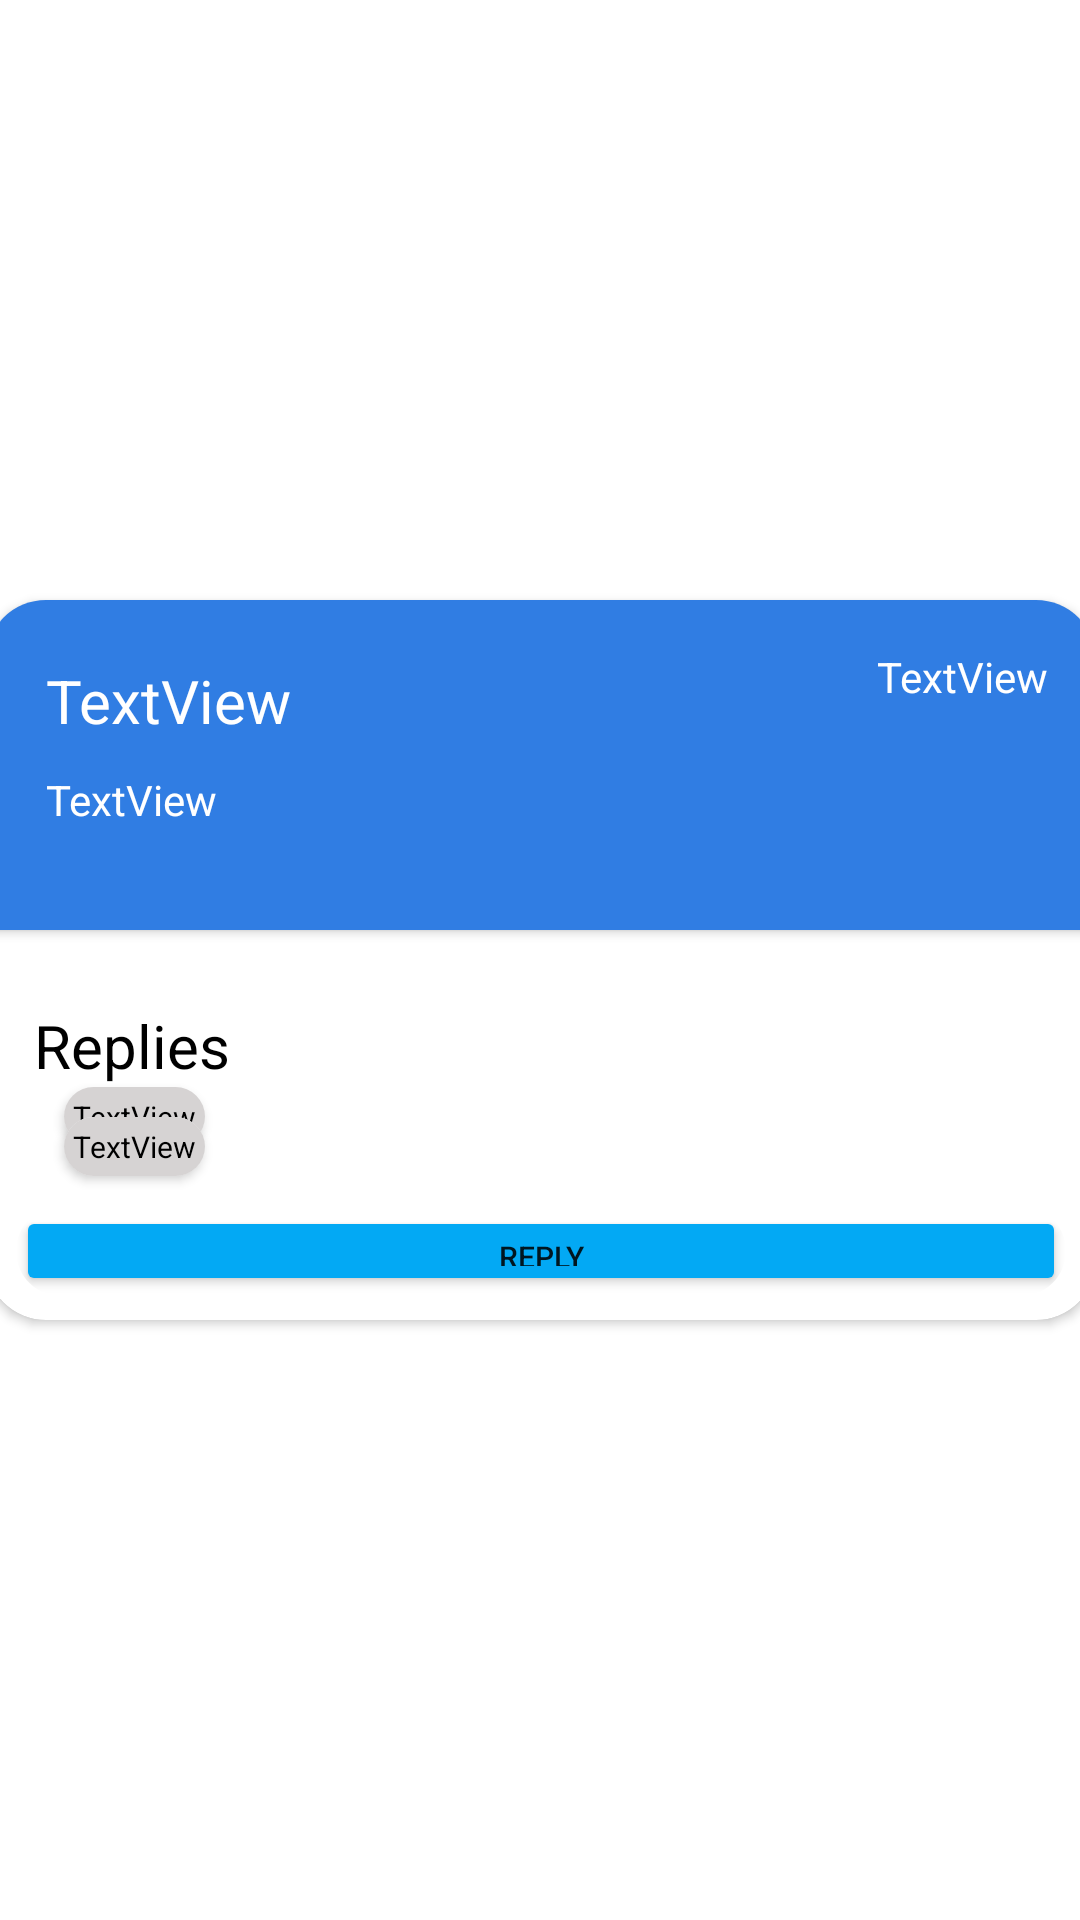

Reconstruct the res/layout file that produces this screen, plus the resources it refers to.
<!-- AndroidManifest.xml: application theme Theme.LevelUp -->
<!-- res/layout/cardview_discussions.xml -->
<?xml version="1.0" encoding="utf-8"?>
<androidx.constraintlayout.widget.ConstraintLayout xmlns:android="http://schemas.android.com/apk/res/android"
    xmlns:app="http://schemas.android.com/apk/res-auto"
    xmlns:tools="http://schemas.android.com/tools"
    android:layout_width="wrap_content"
    android:layout_height="wrap_content">

    <androidx.cardview.widget.CardView
        android:layout_width="370dp"
        android:layout_height="wrap_content"
        android:layout_marginStart="20dp"
        android:layout_marginTop="10dp"
        android:layout_marginEnd="20dp"
        android:layout_marginBottom="10dp"
        android:backgroundTint="#FFFFFF"
        app:cardCornerRadius="20dp"
        app:layout_constraintBottom_toBottomOf="parent"
        app:layout_constraintEnd_toEndOf="parent"
        app:layout_constraintStart_toStartOf="parent"
        app:layout_constraintTop_toTopOf="parent">

        <androidx.constraintlayout.widget.ConstraintLayout
            android:layout_width="match_parent"
            android:layout_height="match_parent">

            <androidx.cardview.widget.CardView
                android:id="@+id/topcv"
                android:layout_width="match_parent"
                android:layout_height="110dp"
                android:backgroundTint="@color/lightbluebg"
                app:layout_constraintEnd_toEndOf="parent"
                app:layout_constraintStart_toStartOf="parent"
                app:layout_constraintTop_toTopOf="parent">

                <androidx.constraintlayout.widget.ConstraintLayout
                    android:layout_width="match_parent"
                    android:layout_height="match_parent">

                    <TextView
                        android:id="@+id/discussiontitletv"
                        android:layout_width="wrap_content"
                        android:layout_height="wrap_content"
                        android:layout_marginStart="20dp"
                        android:layout_marginTop="20dp"
                        android:text="TextView"
                        android:textColor="#FFFFFF"
                        android:textSize="20sp"
                        app:layout_constraintStart_toStartOf="parent"
                        app:layout_constraintTop_toTopOf="parent" />

                    <TextView
                        android:id="@+id/discussiondesctv"
                        android:layout_width="wrap_content"
                        android:layout_height="wrap_content"
                        android:layout_marginTop="10dp"
                        android:text="TextView"
                        android:textColor="#FFFFFF"
                        app:layout_constraintStart_toStartOf="@+id/discussiontitletv"
                        app:layout_constraintTop_toBottomOf="@+id/discussiontitletv" />

                    <TextView
                        android:id="@+id/discussioncreatortv"
                        android:layout_width="wrap_content"
                        android:layout_height="wrap_content"
                        android:layout_marginTop="16dp"
                        android:layout_marginEnd="16dp"
                        android:text="TextView"
                        android:textColor="#FFFFFF"
                        app:layout_constraintEnd_toEndOf="parent"
                        app:layout_constraintTop_toTopOf="parent" />
                </androidx.constraintlayout.widget.ConstraintLayout>
            </androidx.cardview.widget.CardView>

            <TextView
                android:id="@+id/textView15"
                android:layout_width="wrap_content"
                android:layout_height="wrap_content"
                android:layout_marginStart="16dp"
                android:layout_marginTop="25dp"
                android:text="Replies"
                android:textColor="#000000"
                android:textSize="20sp"
                app:layout_constraintStart_toStartOf="parent"
                app:layout_constraintTop_toBottomOf="@+id/topcv" />

            <ImageView
                android:id="@+id/imageView10"
                android:layout_width="wrap_content"
                android:layout_height="wrap_content"
                android:layout_marginTop="10dp"
                app:layout_constraintStart_toStartOf="@+id/textView15"
                app:layout_constraintTop_toBottomOf="@+id/textView15"
                app:srcCompat="@drawable/logouser" />

            <ImageView
                android:id="@+id/imageView11"
                android:layout_width="wrap_content"
                android:layout_height="wrap_content"
                android:layout_marginTop="10dp"
                app:layout_constraintStart_toStartOf="@+id/imageView10"
                app:layout_constraintTop_toBottomOf="@+id/imageView10"
                app:srcCompat="@drawable/logouser" />

            <androidx.cardview.widget.CardView
                android:id="@+id/replycv1"
                android:layout_width="wrap_content"
                android:layout_height="wrap_content"
                android:layout_marginStart="10dp"
                android:padding="5dp"
                app:cardCornerRadius="10dp"
                app:layout_constraintBottom_toBottomOf="@+id/imageView10"
                app:layout_constraintStart_toEndOf="@+id/imageView10"
                app:layout_constraintTop_toTopOf="@+id/imageView10">

                <androidx.constraintlayout.widget.ConstraintLayout
                    android:layout_width="match_parent"
                    android:layout_height="match_parent">

                    <TextView
                        android:id="@+id/replyincardtv1"
                        android:layout_width="wrap_content"
                        android:layout_height="wrap_content"
                        android:background="#D6D3D3"
                        android:paddingLeft="3dp"
                        android:paddingTop="3dp"
                        android:paddingEnd="3dp"
                        android:paddingBottom="3dp"
                        android:text="TextView"
                        android:textAlignment="center"
                        android:textColor="#000000"
                        android:textSize="10sp"
                        app:layout_constraintBottom_toBottomOf="parent"
                        app:layout_constraintEnd_toEndOf="parent"
                        app:layout_constraintStart_toStartOf="parent"
                        app:layout_constraintTop_toTopOf="parent" />
                </androidx.constraintlayout.widget.ConstraintLayout>


            </androidx.cardview.widget.CardView>

            <androidx.cardview.widget.CardView
                android:id="@+id/replycv2"
                android:layout_width="wrap_content"
                android:layout_height="wrap_content"
                app:cardCornerRadius="10dp"
                app:layout_constraintBottom_toBottomOf="@+id/imageView11"
                app:layout_constraintStart_toStartOf="@+id/replycv1"
                app:layout_constraintTop_toTopOf="@+id/imageView11">

                <androidx.constraintlayout.widget.ConstraintLayout
                    android:layout_width="match_parent"
                    android:layout_height="match_parent">

                    <TextView
                        android:id="@+id/replyincardtv2"
                        android:layout_width="wrap_content"
                        android:layout_height="wrap_content"
                        android:background="#D6D3D3"
                        android:paddingLeft="3dp"
                        android:paddingTop="3dp"
                        android:paddingEnd="3dp"
                        android:paddingBottom="3dp"
                        android:text="TextView"
                        android:textAlignment="center"
                        android:textColor="#000000"
                        android:textSize="10sp"
                        app:layout_constraintBottom_toBottomOf="parent"
                        app:layout_constraintEnd_toEndOf="parent"
                        app:layout_constraintStart_toStartOf="parent"
                        app:layout_constraintTop_toTopOf="parent" />
                </androidx.constraintlayout.widget.ConstraintLayout>
            </androidx.cardview.widget.CardView>

            <androidx.cardview.widget.CardView
                android:id="@+id/replybuttoncv"
                android:layout_width="350dp"
                android:layout_height="wrap_content"
                android:layout_marginStart="16dp"
                android:layout_marginTop="10dp"
                android:layout_marginEnd="16dp"
                android:layout_marginBottom="8dp"
                android:backgroundTint="#FFFFFF"
                app:cardCornerRadius="20dp"
                app:cardElevation="0dp"
                app:layout_constraintBottom_toBottomOf="parent"
                app:layout_constraintEnd_toEndOf="parent"
                app:layout_constraintStart_toStartOf="parent"
                app:layout_constraintTop_toBottomOf="@+id/replycv2">


                <androidx.constraintlayout.widget.ConstraintLayout
                    android:layout_width="match_parent"
                    android:layout_height="match_parent">

                    <Button
                        android:id="@+id/replydiscussionbutton"
                        android:layout_width="match_parent"
                        android:layout_height="30dp"
                        android:backgroundTint="#03A9F4"
                        android:text="Reply"
                        android:textSize="10sp"
                        app:layout_constraintBottom_toBottomOf="parent"
                        app:layout_constraintEnd_toEndOf="parent"
                        app:layout_constraintStart_toStartOf="parent"
                        app:layout_constraintTop_toTopOf="parent" />
                </androidx.constraintlayout.widget.ConstraintLayout>

            </androidx.cardview.widget.CardView>

        </androidx.constraintlayout.widget.ConstraintLayout>
    </androidx.cardview.widget.CardView>
</androidx.constraintlayout.widget.ConstraintLayout>
<!-- resources referenced by this layout -->
<resources>
  <color name="lightbluebg">#307de3</color>
  <style name="Theme.LevelUp" parent="Theme.MaterialComponents.DayNight.NoActionBar">
          
          <item name="colorPrimary">@color/darkbluebg</item>
          <item name="colorPrimaryVariant">@color/purple_700</item>
          <item name="colorOnPrimary">@color/white</item>
          
          <item name="colorSecondary">@color/teal_200</item>
          <item name="colorSecondaryVariant">@color/teal_700</item>
          <item name="colorOnSecondary">@color/white</item>
          
          <item name="android:statusBarColor" tools:targetApi="l">?attr/colorPrimaryVariant</item>
          
          <item name="backgroundColor">@color/lightbluebg</item>
      </style>
  <color name="darkbluebg">#082c5c</color>
  <color name="purple_700">#FF3700B3</color>
  <color name="white">#FFFFFFFF</color>
  <color name="teal_200">#FF03DAC5</color>
  <color name="teal_700">#FF018786</color>
</resources>
